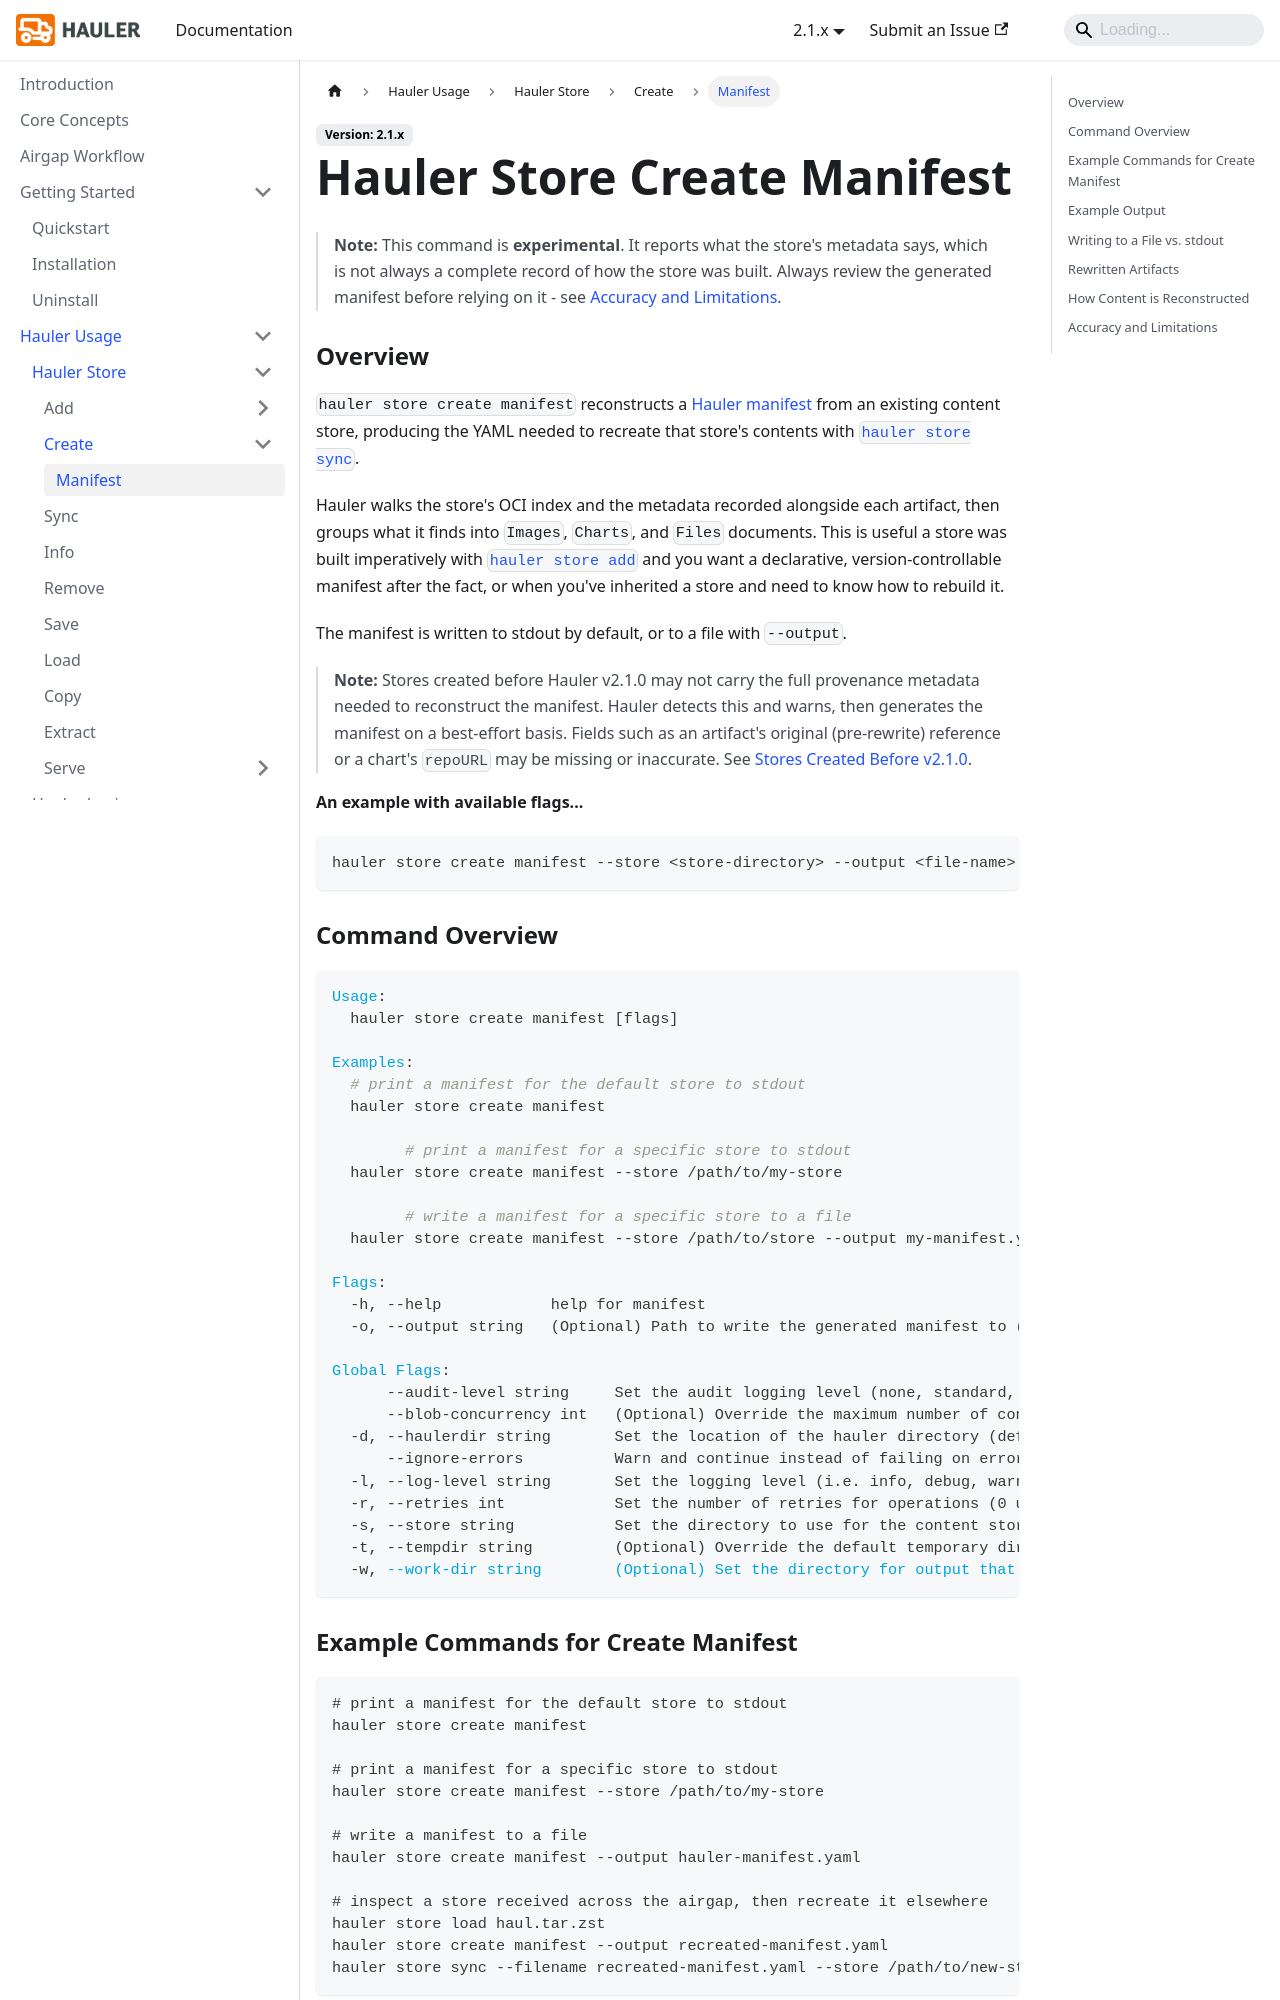

repository: hauler-dev/hauler-docs · page: docs/hauler-usage/store/create/manifest.html · generator: docusaurus

---
title: Hauler Store Create Manifest
description: Hauler Store Create Manifest Usage Documentation
sidebar_label: Manifest
---

> **Note:** This command is **experimental**. It reports what the store's metadata says, which is not always a complete record of how the store was built. Always review the generated manifest before relying on it - see [Accuracy and Limitations](#accuracy-and-limitations).

### Overview

`hauler store create manifest` reconstructs a [Hauler manifest](../../../guides-references/hauler-manifests.md) from an existing content store, producing the YAML needed to recreate that store's contents with [`hauler store sync`](../sync.md).

Hauler walks the store's OCI index and the metadata recorded alongside each artifact, then groups what it finds into `Images`, `Charts`, `Files`, `Directories`, and `Git` documents. This is useful a store was built imperatively with [`hauler store add`](../add/image.md) and you want a declarative, version-controllable manifest after the fact, or when you've inherited a store and need to know how to rebuild it.

The manifest is written to stdout by default, or to a file with `--output`.

> **Note:** Stores created before Hauler v2.1.0 may not carry the full provenance metadata needed to reconstruct the manifest. Hauler detects this and warns, then generates the manifest on a best-effort basis. Fields such as an artifact's original (pre-rewrite) reference or a chart's `repoURL` may be missing or inaccurate. See [Stores Created Before v2.1.0](#stores-created-before-v210).

**An example with available flags...**

```bash
hauler store create manifest --store <store-directory> --output <file-name>
```
